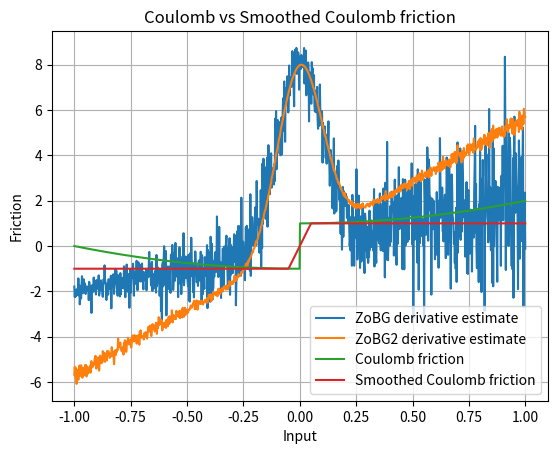

The script that saved this image:
import numpy as np
import matplotlib.pyplot as plt

rng = np.random.default_rng()
sigma = 0.1
t = 0.1


def coulomb_friction(x):
    return x**2 + (-1 if x < 0 else 1)


def smoothed_coulomb_friction(x, t):
    assert t > 0
    return -1 if x < -t / 2 else 1 if x > t / 2 else 2 * x / t


def visualize_coulomb(t):
    x = np.linspace(-1, 1, 1000)
    y1 = np.array([coulomb_friction(l) for l in x])
    y2 = np.array([smoothed_coulomb_friction(l, t) for l in x])

    plt.plot(x, y1, label="Coulomb friction")
    plt.plot(x, y2, label="Smoothed Coulomb friction")

    plt.legend()
    plt.xlabel("Input")
    plt.ylabel("Friction")
    plt.title("Coulomb vs Smoothed Coulomb friction")
    plt.grid(True)
    plt.show()


def gaussian_pdf(x, mu=0.0, sigma=1.0):
    return 1.0 / (np.sqrt(2 * np.pi) * sigma) * np.exp(-0.5 * ((x - mu) / sigma) ** 2)


def zo_gradient(f, x, M=100):
    x = np.array([x], dtype=np.float64)
    omegas = np.random.normal(loc=0, scale=sigma, size=M)
    xs = x + omegas
    fx = np.array([f(xi) for xi in xs])
    glp = -omegas / (sigma**2)
    return -(fx * glp).sum(axis=0) / M


def fo_gradient(f, x, M=100):
    x = np.array([x], dtype=np.float64)
    omegas = np.random.normal(loc=0, scale=sigma, size=M)
    xs = x + omegas
    est = np.array(
        [
            2 * (xi - omega) * gaussian_pdf(omega, sigma=sigma)
            for (xi, omega) in zip(xs, omegas)
        ]
    )

    return est.mean() + 2 * gaussian_pdf(-x, mu=0, sigma=sigma)


def visualize_coulomb_derivatives():
    x = np.linspace(-1, 1, 1000)

    y1 = np.array(
        [
            zo_gradient(
                coulomb_friction,
                l,
            )
            for l in x
        ]
    )
    y2 = np.array(
        [
            fo_gradient(
                coulomb_friction,
                l,
            )
            for l in x
        ]
    )

    plt.plot(x, y1, label="ZoBG derivative estimate")
    plt.plot(x, y2, label="ZoBG2 derivative estimate")
    plt.legend()
    plt.grid(True)
    plt.show()


visualize_coulomb_derivatives()
visualize_coulomb(t)
